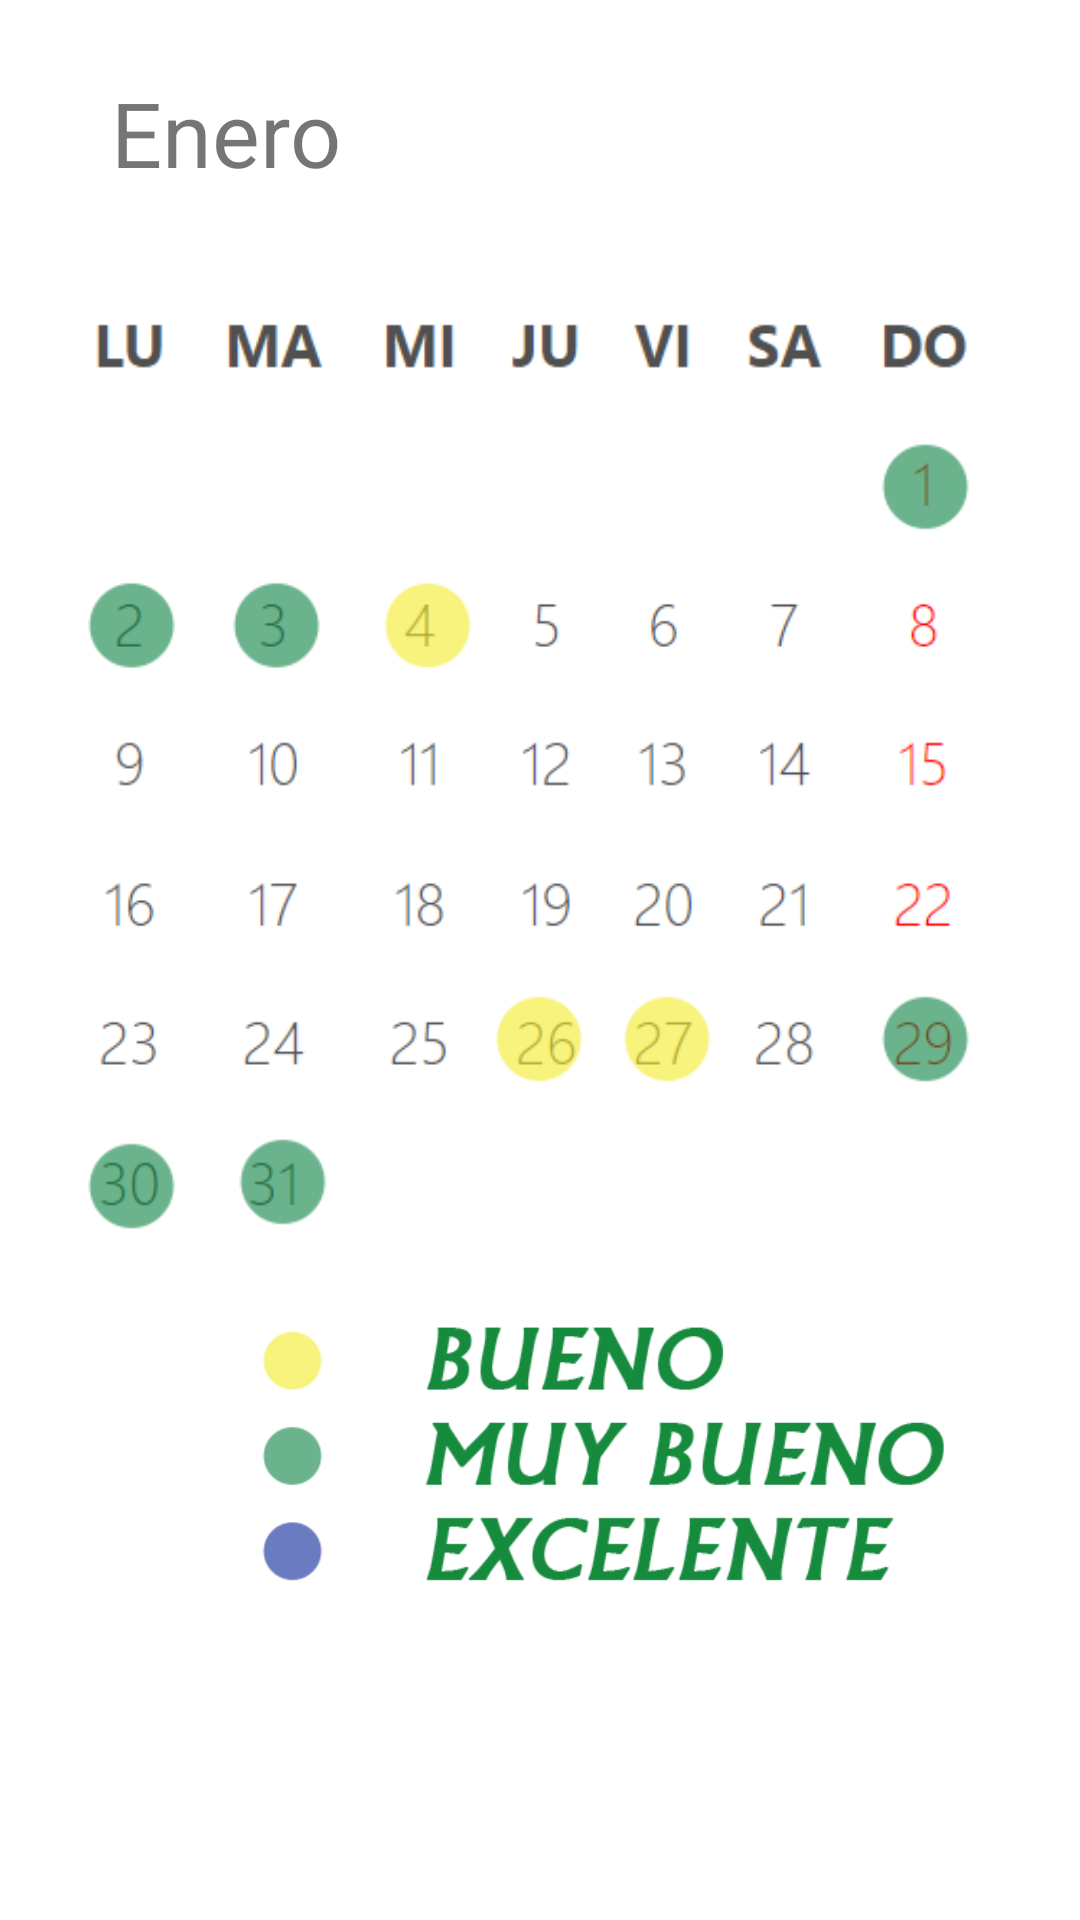

Reconstruct the res/layout file that produces this screen, plus the resources it refers to.
<!-- AndroidManifest.xml: application theme Theme.AgroOrganico -->
<!-- res/layout/activity_enero.xml -->
<?xml version="1.0" encoding="utf-8"?>
<androidx.constraintlayout.widget.ConstraintLayout xmlns:android="http://schemas.android.com/apk/res/android"
    xmlns:app="http://schemas.android.com/apk/res-auto"
    xmlns:tools="http://schemas.android.com/tools"
    android:layout_width="match_parent"
    android:layout_height="match_parent"
    tools:context=".Enero">

    <ImageView
        android:id="@+id/imageView10"
        android:layout_width="350dp"
        android:layout_height="100dp"
        android:layout_marginStart="28dp"
        app:layout_constraintBottom_toBottomOf="parent"
        app:layout_constraintStart_toStartOf="parent"
        app:layout_constraintTop_toTopOf="parent"
        app:layout_constraintVertical_bias="0.806"
        app:srcCompat="@drawable/calendarioindicador500x200" />

    <TextView
        android:id="@+id/textView4"
        android:layout_width="wrap_content"
        android:layout_height="wrap_content"
        android:text="Enero"
        android:textSize="30sp"
        app:layout_constraintBottom_toBottomOf="parent"
        app:layout_constraintEnd_toEndOf="parent"
        app:layout_constraintHorizontal_bias="0.131"
        app:layout_constraintStart_toStartOf="parent"
        app:layout_constraintTop_toTopOf="parent"
        app:layout_constraintVertical_bias="0.04" />

    <ImageView
        android:id="@+id/imageView11"
        android:layout_width="350dp"
        android:layout_height="350dp"
        app:layout_constraintBottom_toBottomOf="parent"
        app:layout_constraintEnd_toEndOf="parent"
        app:layout_constraintHorizontal_bias="0.491"
        app:layout_constraintStart_toStartOf="parent"
        app:layout_constraintTop_toTopOf="parent"
        app:layout_constraintVertical_bias="0.275"
        app:srcCompat="@drawable/calendario2023enero500x500" />
</androidx.constraintlayout.widget.ConstraintLayout>
<!-- resources referenced by this layout -->
<resources>
  <!-- drawable calendario2023enero500x500: png bitmap (drawable, 25018 bytes) -->
  <!-- drawable calendarioindicador500x200: png bitmap (drawable, 12654 bytes) -->
  <style name="Theme.AgroOrganico" parent="Theme.MaterialComponents.DayNight.NoActionBar">
          
          <item name="colorPrimary">@color/purple_500</item>
          <item name="colorPrimaryVariant">@color/purple_700</item>
          <item name="colorOnPrimary">@color/white</item>
          
          <item name="colorSecondary">@color/teal_200</item>
          <item name="colorSecondaryVariant">@color/teal_700</item>
          <item name="colorOnSecondary">@color/black</item>
          
          <item name="android:statusBarColor" tools:targetApi="l">?attr/colorPrimaryVariant</item>
          
      </style>
  <!-- not gathered from this repository: default colours our renderer supplied (Android Studio template values) -->
  <color name="purple_500">#FF6200EE</color>
  <color name="purple_700">#FF3700B3</color>
  <color name="teal_200">#FF03DAC5</color>
  <color name="teal_700">#FF018786</color>
  <color name="black">#FF000000</color>
  <color name="white">#FFFFFFFF</color>
</resources>
